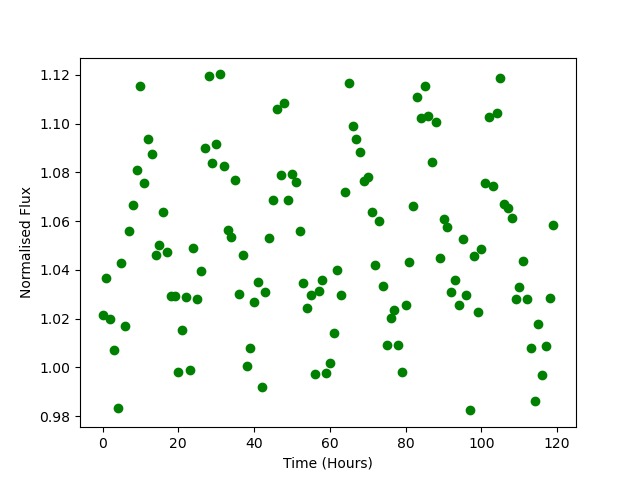

The file beside this chart, header and first rows:
Time, Flux
0.0, 1.021
1.0, 1.037
2.0, 1.02
3.0, 1.007
4.0, 0.9832
5.0, 1.043
6.0, 1.017
7.0, 1.056
8.0, 1.067
9.0, 1.081
10.0, 1.116
11.0, 1.076
12.0, 1.094
13.0, 1.088
14.0, 1.046
15.0, 1.05
16.0, 1.064
17.0, 1.047
18.0, 1.029
19.0, 1.029
20.0, 0.9981
21.0, 1.015
22.0, 1.029
23.0, 0.999
24.0, 1.049
25.0, 1.028
26.0, 1.039
27.0, 1.09
28.0, 1.12
29.0, 1.084
30.0, 1.092
31.0, 1.12
32.0, 1.083
33.0, 1.056
34.0, 1.054
35.0, 1.077
36.0, 1.03
37.0, 1.046
38.0, 1.001
39.0, 1.008
40.0, 1.027
41.0, 1.035
42.0, 0.9921
43.0, 1.031
44.0, 1.053
45.0, 1.069
46.0, 1.106
47.0, 1.079
48.0, 1.108
49.0, 1.069
50.0, 1.079
51.0, 1.076
52.0, 1.056
53.0, 1.034
54.0, 1.024
55.0, 1.03
56.0, 0.9971
57.0, 1.032
58.0, 1.036
59.0, 0.9977
... 60 more rows
